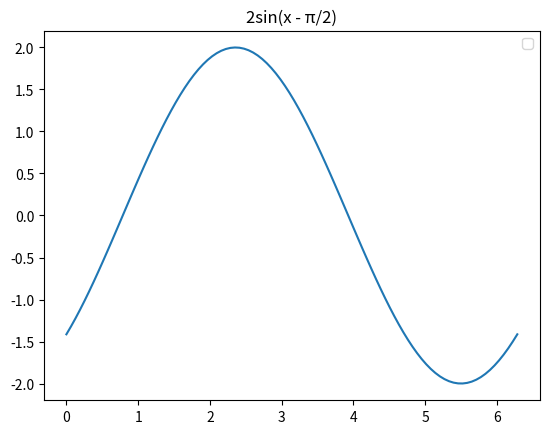

Write the Python code that produced this figure.
# Sinグラグの生成

import numpy as np
import matplotlib.pyplot as plt

π= np.pi

# x座標の最小値
x0 = 0

# x座標の最大値
xMax = 2*π

x = np.linspace(x0, xMax, 100);

# Nsin(A)  の Nの値を入力してください。
times = 2 # 例: 1sin(A), 3sin(A)

# sin(ここ！) xが使えます。
s = x - π/4 # 例: 3x, π/4

# タイトル
title = "2sin(x - π/2)"

# ここから先は変更品でください。正しく表示されない場合があります。
plt.figure(0);
plt.plot(x, times*np.sin( s ));
plt.title(title);
plt.legend();
plt.show();
